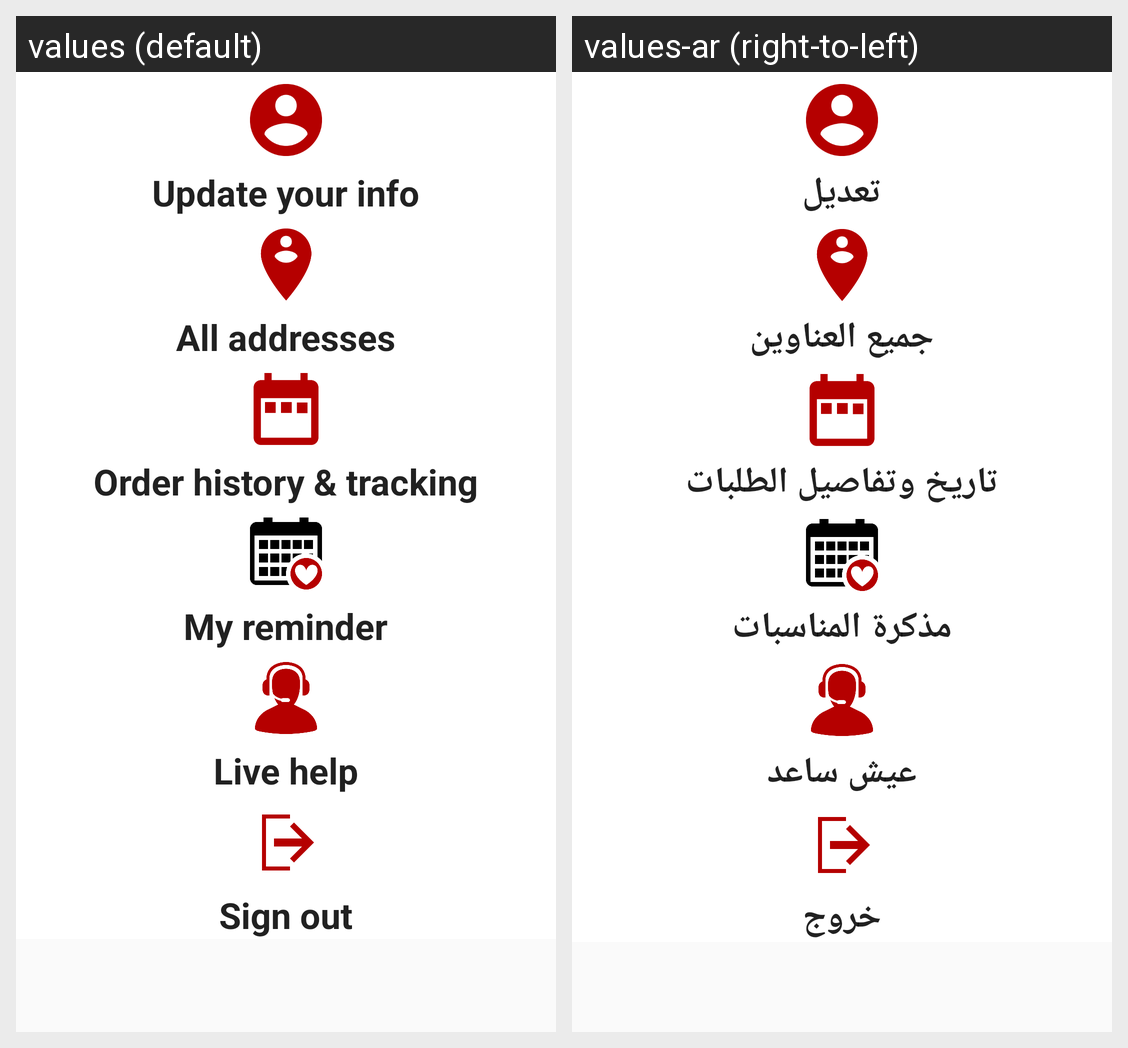

Locale-by-locale string values for the Android screen shown in this grid:
Android screen res/layout/fragment_profile.xml rendered under 2 locales, left to right: values (default), values-ar (right-to-left). Device: Nexus 5 (rendered at 1080×1920; each locale shown at half size, 540×960, under a caption strip naming it); theme AppTheme.
Strings drawn on this screen, with the default value and each locale's value (text and hints the layout hard-codes, and strings that could not be matched under every locale, appear in the picture but are not listed):

update_information
  values: Update your info
  values-ar: تعديل

all_addresses
  values: All addresses
  values-ar: جميع العناوين

order_history_and_tracking
  values: Order history & tracking
  values-ar: تاريخ وتفاصيل الطلبات

my_reminder
  values: My reminder
  values-ar: مذكرة المناسبات

live_help
  values: Live help
  values-ar: عيش ساعد

sign_out
  values: Sign out
  values-ar: خروج
